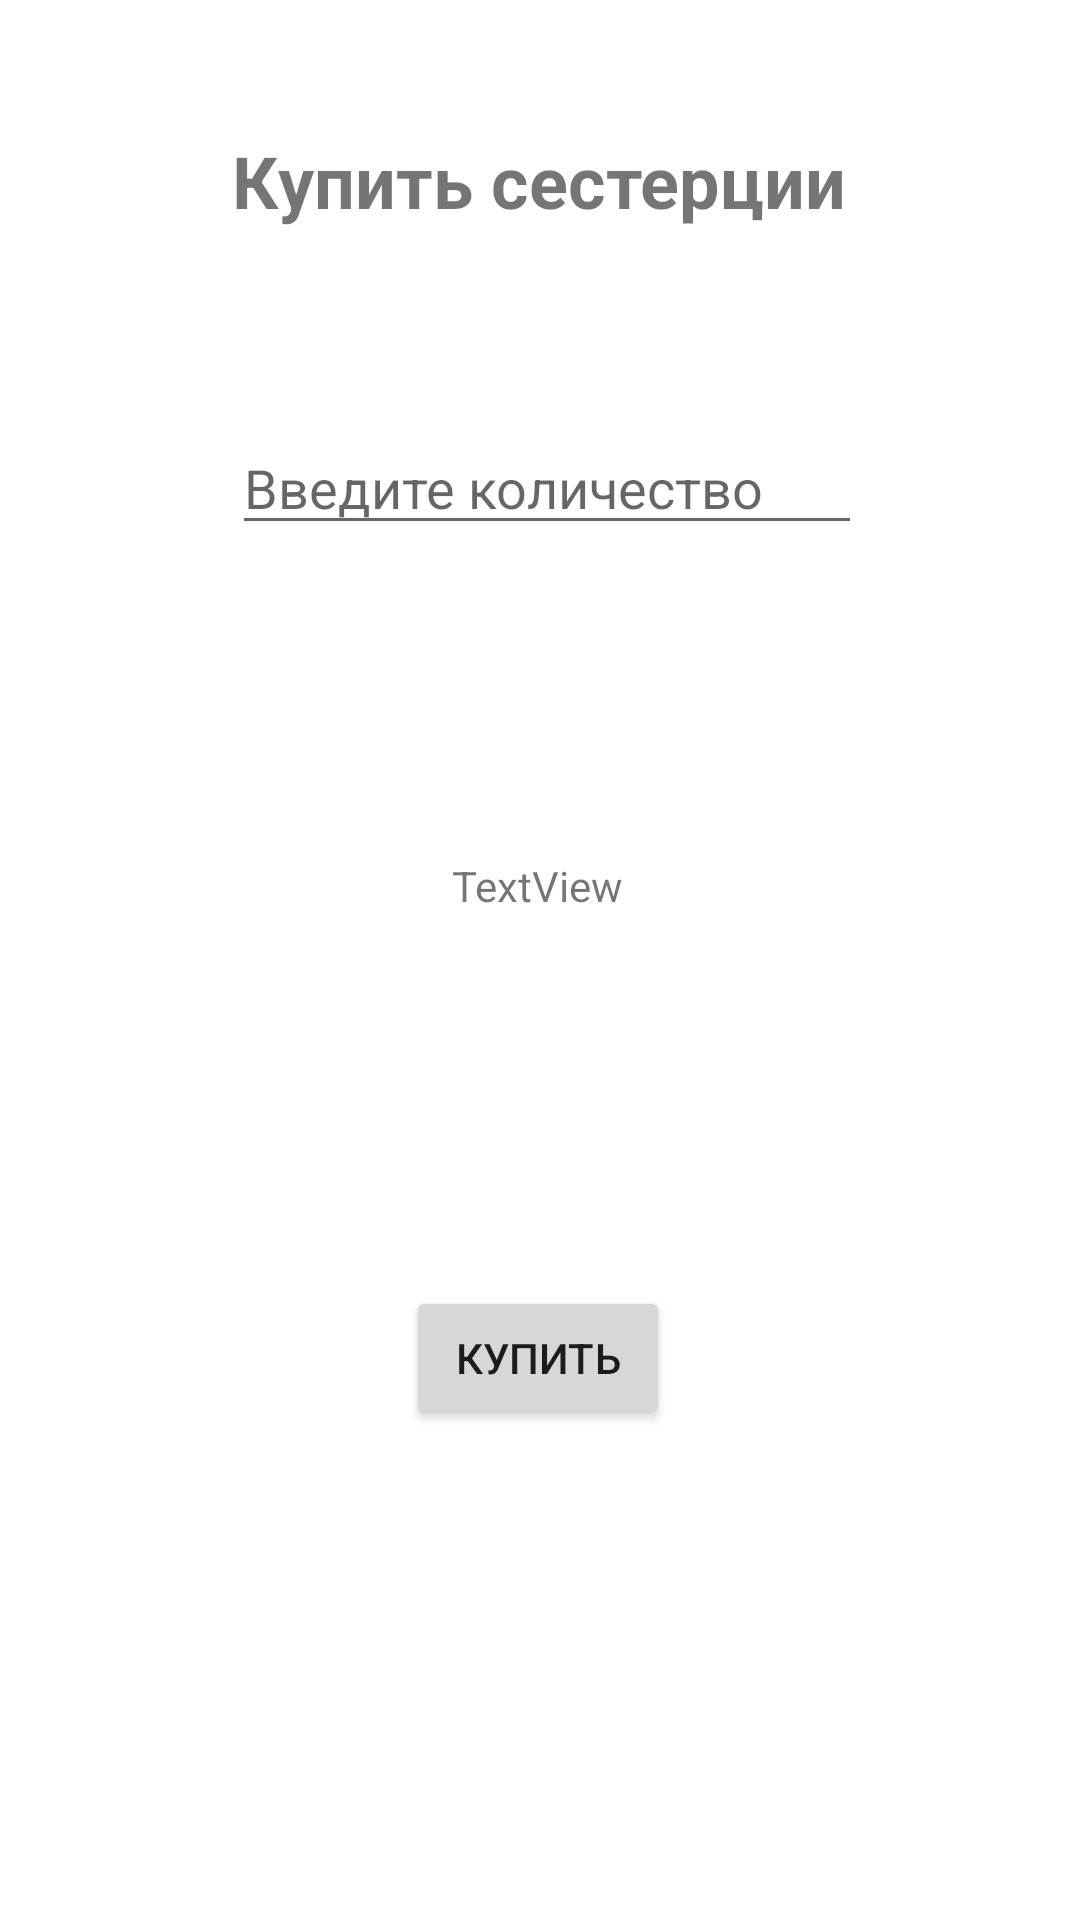

Produce the Android XML layout that renders to this screen, including the resource entries it uses.
<!-- AndroidManifest.xml: application theme Theme.Carnage -->
<!-- res/layout/fragment_balance.xml -->
<?xml version="1.0" encoding="utf-8"?>
<androidx.constraintlayout.widget.ConstraintLayout xmlns:android="http://schemas.android.com/apk/res/android"
    xmlns:app="http://schemas.android.com/apk/res-auto"
    xmlns:tools="http://schemas.android.com/tools"
    android:layout_width="match_parent"
    android:layout_height="match_parent"
    tools:context=".fragments.BalanceFragment">

    <TextView
        android:id="@+id/textView3"
        android:layout_width="wrap_content"
        android:layout_height="wrap_content"
        android:layout_marginTop="44dp"
        android:textSize="24sp"
        android:textStyle="bold"
        android:text="@string/donate_button"
        app:layout_constraintEnd_toEndOf="parent"
        app:layout_constraintHorizontal_bias="0.498"
        app:layout_constraintStart_toStartOf="parent"
        app:layout_constraintTop_toTopOf="parent" />

    <EditText
        android:id="@+id/editTextTextPersonName"
        android:layout_width="wrap_content"
        android:layout_height="wrap_content"
        android:layout_marginTop="64dp"
        android:ems="10"
        android:hint="@string/balance_fragment_plain_text_hint"
        android:inputType="textPersonName"
        app:layout_constraintEnd_toEndOf="@+id/textView3"
        app:layout_constraintHorizontal_bias="0.0"
        app:layout_constraintStart_toStartOf="@+id/textView3"
        app:layout_constraintTop_toBottomOf="@+id/textView3" />

    <TextView
        android:id="@+id/textView4"
        android:layout_width="wrap_content"
        android:layout_height="wrap_content"
        android:layout_marginTop="104dp"
        android:text="TextView"
        app:layout_constraintEnd_toEndOf="@+id/editTextTextPersonName"
        app:layout_constraintHorizontal_bias="0.48"
        app:layout_constraintStart_toStartOf="@+id/editTextTextPersonName"
        app:layout_constraintTop_toBottomOf="@+id/editTextTextPersonName" />

    <Button
        android:id="@+id/button"
        android:layout_width="wrap_content"
        android:layout_height="wrap_content"
        android:layout_marginTop="124dp"
        android:text="@string/balance_fragment_button_text"
        app:layout_constraintEnd_toEndOf="@+id/textView4"
        app:layout_constraintStart_toStartOf="@+id/textView4"
        app:layout_constraintTop_toBottomOf="@+id/textView4" />
</androidx.constraintlayout.widget.ConstraintLayout>
<!-- resources referenced by this layout -->
<resources>
  <string name="balance_fragment_button_text">Купить</string>
  <string name="balance_fragment_plain_text_hint">Введите количество</string>
  <string name="donate_button">Купить сестерции</string>
  <style name="Theme.Carnage" parent="Theme.MaterialComponents.DayNight.DarkActionBar">
          
          <item name="colorPrimary">@color/purple_500</item>
          <item name="colorPrimaryVariant">@color/purple_700</item>
          <item name="colorOnPrimary">@color/white</item>
          
          <item name="colorSecondary">@color/teal_200</item>
          <item name="colorSecondaryVariant">@color/teal_700</item>
          <item name="colorOnSecondary">@color/black</item>
          
          <item name="android:statusBarColor">?attr/colorPrimaryVariant</item>
          
      </style>
  <!-- not gathered from this repository: default colours our renderer supplied (Android Studio template values) -->
  <color name="purple_500">#FF6200EE</color>
  <color name="purple_700">#FF3700B3</color>
  <color name="teal_200">#FF03DAC5</color>
  <color name="teal_700">#FF018786</color>
  <color name="black">#FF000000</color>
  <color name="white">#FFFFFFFF</color>
</resources>
